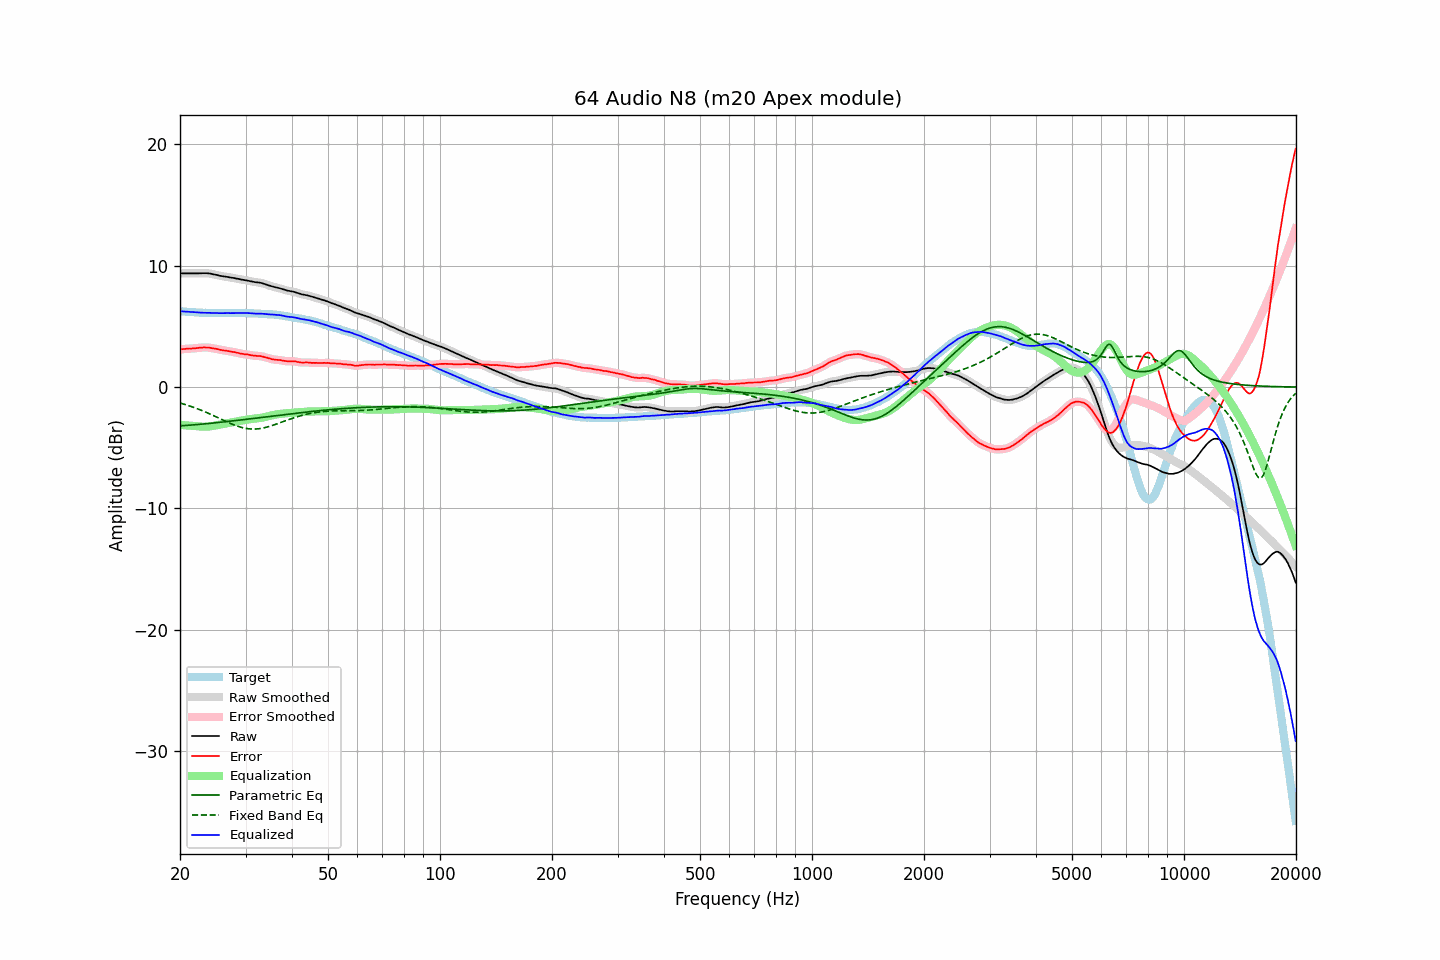

Source data for this figure (header and first rows):
frequency, raw, error, smoothed, error_smoothed, equalization, parametric_eq, fixed_band_eq, equalized_raw, equalized_smoothed, target
20.00, 9.36, 3.11, 9.36, 3.11, -3.11, -3.20, -1.31, 6.25, 6.25, 6.25
20.20, 9.36, 3.12, 9.36, 3.12, -3.12, -3.19, -1.35, 6.24, 6.24, 6.24
20.40, 9.36, 3.13, 9.36, 3.13, -3.13, -3.18, -1.39, 6.23, 6.23, 6.23
20.61, 9.36, 3.14, 9.36, 3.14, -3.14, -3.17, -1.43, 6.22, 6.22, 6.22
20.81, 9.36, 3.16, 9.36, 3.16, -3.15, -3.16, -1.47, 6.21, 6.21, 6.20
21.02, 9.36, 3.17, 9.36, 3.17, -3.16, -3.15, -1.51, 6.20, 6.20, 6.19
21.23, 9.36, 3.18, 9.36, 3.18, -3.17, -3.14, -1.56, 6.19, 6.19, 6.18
21.44, 9.36, 3.17, 9.36, 3.18, -3.18, -3.13, -1.60, 6.18, 6.18, 6.19
21.66, 9.36, 3.19, 9.36, 3.19, -3.19, -3.12, -1.65, 6.17, 6.17, 6.17
21.87, 9.36, 3.19, 9.36, 3.19, -3.20, -3.11, -1.69, 6.16, 6.16, 6.17
22.09, 9.36, 3.21, 9.36, 3.21, -3.21, -3.09, -1.74, 6.15, 6.15, 6.15
22.31, 9.36, 3.22, 9.37, 3.22, -3.22, -3.08, -1.79, 6.14, 6.14, 6.14
22.54, 9.37, 3.24, 9.37, 3.24, -3.24, -3.07, -1.84, 6.14, 6.13, 6.13
22.76, 9.37, 3.24, 9.38, 3.25, -3.25, -3.06, -1.90, 6.13, 6.13, 6.13
22.99, 9.38, 3.26, 9.38, 3.26, -3.26, -3.05, -1.95, 6.13, 6.13, 6.12
23.22, 9.38, 3.27, 9.38, 3.26, -3.26, -3.03, -2.01, 6.12, 6.12, 6.11
23.45, 9.38, 3.26, 9.38, 3.27, -3.26, -3.02, -2.06, 6.12, 6.12, 6.12
23.69, 9.37, 3.26, 9.38, 3.26, -3.26, -3.01, -2.12, 6.12, 6.12, 6.11
23.92, 9.36, 3.26, 9.36, 3.25, -3.24, -3.00, -2.18, 6.12, 6.12, 6.10
24.16, 9.34, 3.23, 9.34, 3.23, -3.23, -2.98, -2.24, 6.11, 6.11, 6.11
24.40, 9.31, 3.20, 9.32, 3.21, -3.21, -2.97, -2.30, 6.10, 6.11, 6.11
24.65, 9.28, 3.18, 9.29, 3.18, -3.18, -2.96, -2.36, 6.10, 6.10, 6.10
24.89, 9.26, 3.16, 9.26, 3.16, -3.16, -2.94, -2.42, 6.10, 6.10, 6.10
25.14, 9.23, 3.14, 9.23, 3.13, -3.13, -2.93, -2.48, 6.10, 6.10, 6.09
25.39, 9.19, 3.10, 9.20, 3.10, -3.10, -2.92, -2.55, 6.09, 6.09, 6.09
25.65, 9.16, 3.07, 9.17, 3.07, -3.08, -2.90, -2.61, 6.09, 6.09, 6.09
25.91, 9.14, 3.05, 9.14, 3.05, -3.05, -2.89, -2.67, 6.09, 6.09, 6.09
26.16, 9.12, 3.02, 9.12, 3.03, -3.03, -2.87, -2.73, 6.09, 6.09, 6.10
26.43, 9.10, 3.01, 9.10, 3.01, -3.01, -2.86, -2.79, 6.10, 6.10, 6.09
26.69, 9.08, 2.99, 9.08, 2.99, -2.99, -2.84, -2.86, 6.10, 6.10, 6.09
26.96, 9.06, 2.97, 9.06, 2.97, -2.96, -2.83, -2.91, 6.10, 6.10, 6.09
27.23, 9.03, 2.94, 9.04, 2.94, -2.94, -2.81, -2.97, 6.09, 6.09, 6.09
27.50, 9.01, 2.92, 9.02, 2.92, -2.92, -2.80, -3.03, 6.09, 6.10, 6.09
27.77, 8.99, 2.89, 8.99, 2.90, -2.89, -2.78, -3.08, 6.10, 6.10, 6.10
28.05, 8.97, 2.88, 8.97, 2.87, -2.87, -2.77, -3.14, 6.11, 6.10, 6.09
28.33, 8.94, 2.84, 8.95, 2.85, -2.84, -2.75, -3.18, 6.10, 6.11, 6.10
28.62, 8.92, 2.82, 8.92, 2.81, -2.81, -2.74, -3.23, 6.11, 6.11, 6.10
28.90, 8.89, 2.78, 8.89, 2.78, -2.79, -2.72, -3.27, 6.11, 6.11, 6.11
29.19, 8.86, 2.75, 8.87, 2.76, -2.76, -2.70, -3.31, 6.10, 6.10, 6.11
29.48, 8.84, 2.74, 8.84, 2.73, -2.74, -2.69, -3.35, 6.10, 6.10, 6.10
29.78, 8.81, 2.71, 8.82, 2.71, -2.72, -2.67, -3.38, 6.10, 6.10, 6.10
30.08, 8.79, 2.69, 8.79, 2.70, -2.69, -2.66, -3.40, 6.10, 6.10, 6.10
30.38, 8.77, 2.69, 8.77, 2.68, -2.67, -2.64, -3.42, 6.10, 6.10, 6.08
30.68, 8.74, 2.66, 8.74, 2.66, -2.65, -2.62, -3.44, 6.09, 6.09, 6.08
30.99, 8.71, 2.63, 8.72, 2.63, -2.64, -2.61, -3.45, 6.08, 6.08, 6.08
31.30, 8.69, 2.61, 8.69, 2.61, -2.62, -2.59, -3.46, 6.07, 6.07, 6.08
31.61, 8.66, 2.59, 8.67, 2.59, -2.61, -2.58, -3.46, 6.06, 6.06, 6.07
31.93, 8.64, 2.59, 8.64, 2.58, -2.59, -2.56, -3.45, 6.05, 6.06, 6.05
32.24, 8.62, 2.56, 8.63, 2.57, -2.57, -2.54, -3.44, 6.05, 6.05, 6.06
32.57, 8.61, 2.57, 8.61, 2.56, -2.56, -2.53, -3.43, 6.06, 6.05, 6.04
32.89, 8.59, 2.55, 8.59, 2.55, -2.54, -2.51, -3.41, 6.06, 6.05, 6.04
33.22, 8.56, 2.53, 8.56, 2.53, -2.52, -2.49, -3.39, 6.05, 6.05, 6.03
33.55, 8.52, 2.49, 8.53, 2.50, -2.49, -2.48, -3.36, 6.03, 6.04, 6.03
33.89, 8.48, 2.46, 8.48, 2.46, -2.46, -2.46, -3.33, 6.03, 6.02, 6.02
34.23, 8.43, 2.43, 8.43, 2.43, -2.42, -2.44, -3.30, 6.01, 6.01, 6.00
34.57, 8.38, 2.38, 8.39, 2.39, -2.39, -2.43, -3.26, 6.00, 6.00, 6.00
34.92, 8.34, 2.36, 8.34, 2.35, -2.35, -2.41, -3.22, 5.99, 5.99, 5.98
35.27, 8.30, 2.30, 8.30, 2.31, -2.32, -2.39, -3.18, 5.98, 5.98, 6.00
35.62, 8.26, 2.29, 8.27, 2.29, -2.30, -2.38, -3.14, 5.97, 5.97, 5.97
35.97, 8.23, 2.26, 8.23, 2.26, -2.27, -2.36, -3.09, 5.96, 5.96, 5.97
... 635 more rows
